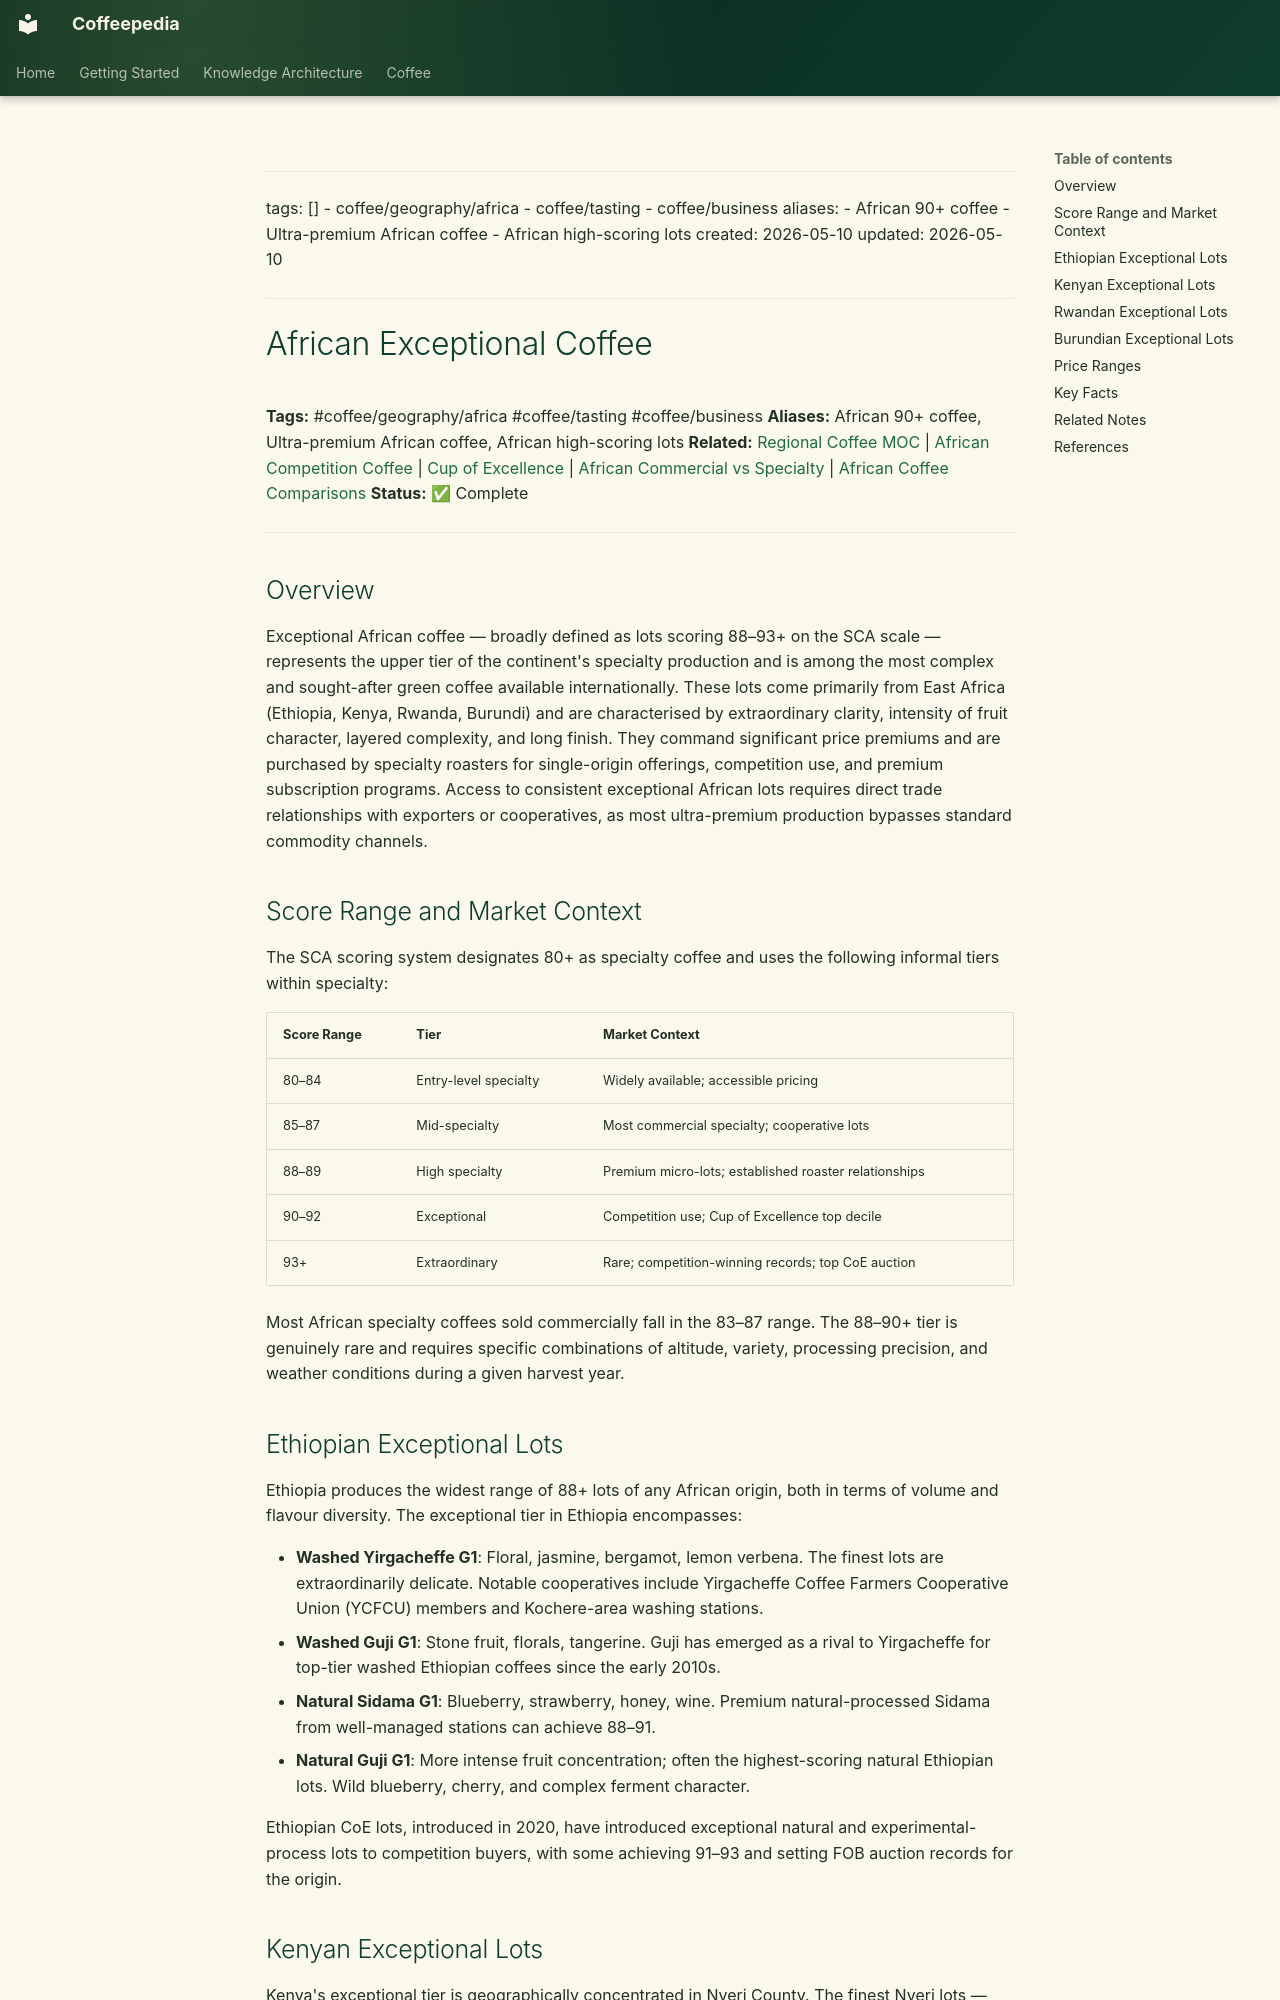

repository: Vauldt/all-about-coffee · page: coffee/around-the-world/african-coffee/africa-in-general/african-exceptional-coffee/index.html · generator: mkdocs

---
tags: []
  - coffee/geography/africa
  - coffee/tasting
  - coffee/business
aliases:
  - African 90+ coffee
  - Ultra-premium African coffee
  - African high-scoring lots
created: 2026-05-10
updated: 2026-05-10
---

# African Exceptional Coffee

**Tags:** #coffee/geography/africa #coffee/tasting #coffee/business
**Aliases:** African 90+ coffee, Ultra-premium African coffee, African high-scoring lots
**Related:** [Regional Coffee MOC](../../../maps-of-content/regional-coffee-moc.md) | [African Competition Coffee](african-competition-coffee.md) | [Cup of Excellence](../../../coffee-business/cup-of-excellence.md) | [African Commercial vs Specialty](african-commercial-vs-specialty.md) | [African Coffee Comparisons](african-coffee-comparisons.md)
**Status:** ✅ Complete

---

## Overview

Exceptional African coffee — broadly defined as lots scoring 88–93+ on the SCA scale — represents the upper tier of the continent's specialty production and is among the most complex and sought-after green coffee available internationally. These lots come primarily from East Africa (Ethiopia, Kenya, Rwanda, Burundi) and are characterised by extraordinary clarity, intensity of fruit character, layered complexity, and long finish. They command significant price premiums and are purchased by specialty roasters for single-origin offerings, competition use, and premium subscription programs. Access to consistent exceptional African lots requires direct trade relationships with exporters or cooperatives, as most ultra-premium production bypasses standard commodity channels.

## Score Range and Market Context

The SCA scoring system designates 80+ as specialty coffee and uses the following informal tiers within specialty:

| Score Range | Tier | Market Context |
| :--- | :--- | :--- |
| 80–84 | Entry-level specialty | Widely available; accessible pricing |
| 85–87 | Mid-specialty | Most commercial specialty; cooperative lots |
| 88–89 | High specialty | Premium micro-lots; established roaster relationships |
| 90–92 | Exceptional | Competition use; Cup of Excellence top decile |
| 93+ | Extraordinary | Rare; competition-winning records; top CoE auction |

Most African specialty coffees sold commercially fall in the 83–87 range. The 88–90+ tier is genuinely rare and requires specific combinations of altitude, variety, processing precision, and weather conditions during a given harvest year.

## Ethiopian Exceptional Lots

Ethiopia produces the widest range of 88+ lots of any African origin, both in terms of volume and flavour diversity. The exceptional tier in Ethiopia encompasses:

- **Washed Yirgacheffe G1**: Floral, jasmine, bergamot, lemon verbena. The finest lots are extraordinarily delicate. Notable cooperatives include Yirgacheffe Coffee Farmers Cooperative Union (YCFCU) members and Kochere-area washing stations.
- **Washed Guji G1**: Stone fruit, florals, tangerine. Guji has emerged as a rival to Yirgacheffe for top-tier washed Ethiopian coffees since the early 2010s.
- **Natural Sidama G1**: Blueberry, strawberry, honey, wine. Premium natural-processed Sidama from well-managed stations can achieve 88–91.
- **Natural Guji G1**: More intense fruit concentration; often the highest-scoring natural Ethiopian lots. Wild blueberry, cherry, and complex ferment character.

Ethiopian CoE lots, introduced in 2020, have introduced exceptional natural and experimental-process lots to competition buyers, with some achieving 91–93 and setting FOB auction records for the origin.
